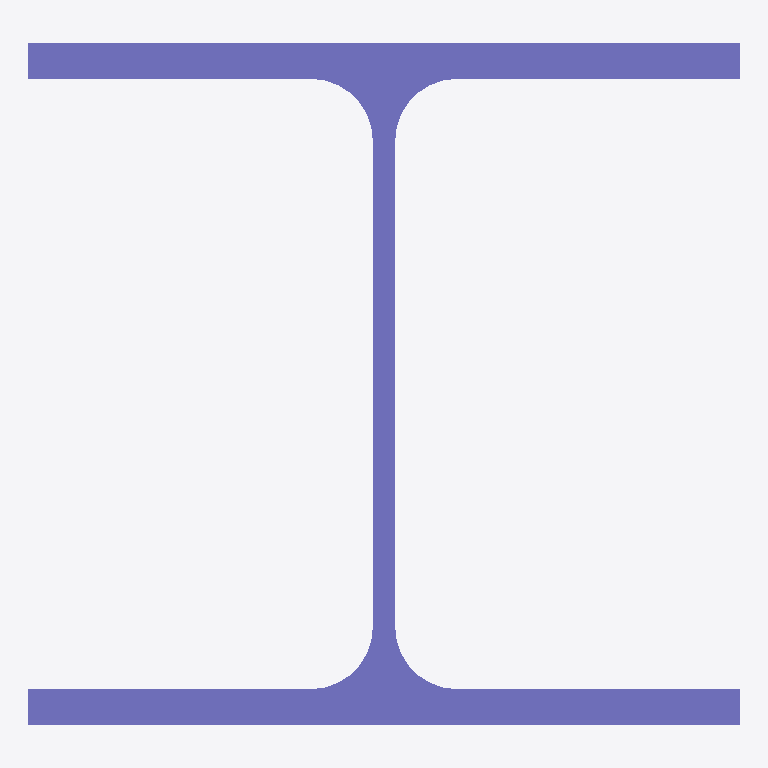
Plan cut of the same IFC building model at storey 'Undefined' (level 0.00 m, cut at 1.40 m), seen from above with north up, elements coloured by IFC class: 1 column (violet). No cut surface shows.
Extent 0.2 m × 0.2 m × 13.8 m (x, y, z). Storeys (1): Undefined at 0.00 m. Elements (1): 1 IfcColumn.

HEADER;
FILE_DESCRIPTION(('ViewDefinition[AISC_Steel_Detailing]','Option [BaseQuantities:Off]','Option [GridExport:On]','Option [Assemblies:Off]','Option [Bolts:On]','Option [Rebars:On]','Option [PourObjects:Off]','Option [Welds:On]','Option [SurfaceTreatments:On]','Option [LocationBy:0]','Option [ViewColors:Off]','Option [SectionedSpine:Off]','[2 more]'),'2;1');
FILE_NAME('c_22_Qty_5.ifc','2026-05-16T11:52:59',('GIOVANNIPC\\gcorrea'),('Structural Designer'),'IFC Database version: Work','Tekla Structures 2020 Service Pack 5, IFC Export','');
FILE_SCHEMA(('IFC2X3'));
ENDSEC;
DATA;
#37=IFCPROJECT('2G7ZFDNE16yBDU14FA92Me',#5,'Proyecto',$,$,$,$,(#11),#36);
#39=IFCSITE('2xvEzEinjBTea80yOTcujY',#5,'Obra',$,$,#38,$,$,.ELEMENT.,$,$,$,$,$);
#41=IFCBUILDING('2IGpeN6GbCzPyyHxqUClbd',#5,'Undefined',$,$,#40,$,$,.ELEMENT.,$,$,$);
#43=IFCBUILDINGSTOREY('29hdEUCErFze9E_VIAceOd',#5,'Undefined',$,$,#42,$,$,.ELEMENT.,0.0);
#58=IFCCOLUMN('2b3yE4Rx54ueSTaLJT7prh',#44,'COLUMN','HEA240','HEA240',#47,#57,'IDa50fc384-6fb1-44e2-871d-9154dd1f3d6b');
ENDSEC;
